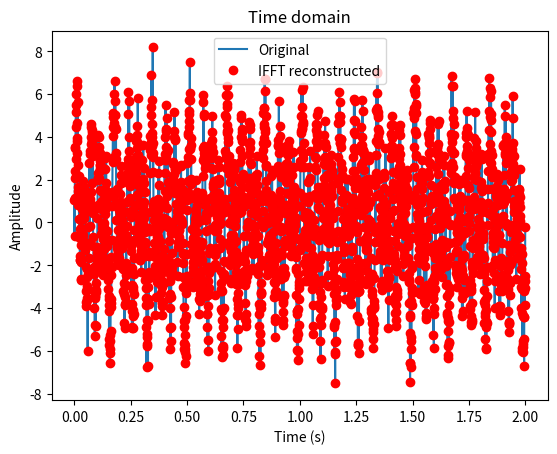
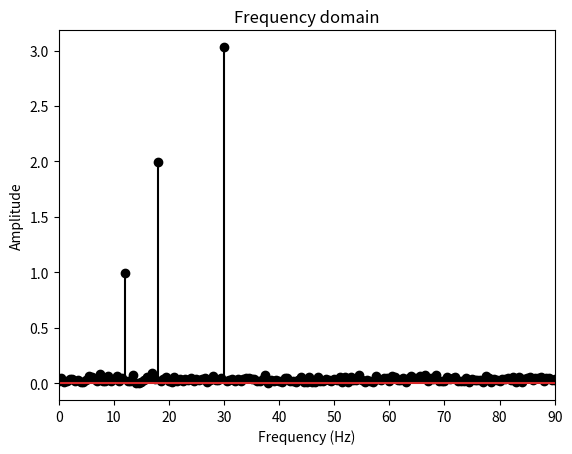
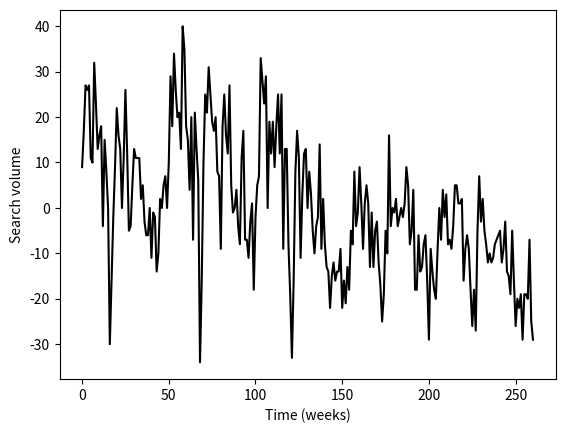
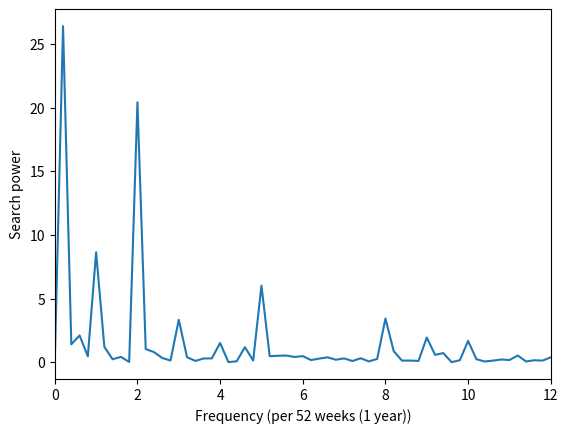

The script that saved these images, in order: (Note: this script raises an exception after producing the figures.)
import numpy as np 
import matplotlib.pyplot as plt
import scipy.io as sio
import scipy.fftpack
import scipy.signal
import scipy.io.wavfile
import copy

## Generate a multispectral noisy signal 

# simulation parameters 
srate = 1234 # in Hz
npnts = srate*2 # 2 seconds
time = np.arange(0,npnts)/srate

# frequencies to include
frex = [ 12, 18, 30 ]

signal = np.zeros(len(time))

# loop over frequencies to create signal 
for fi in range(0, len(frex)):
    signal = signal + (fi+1)*np.sin(2*np.pi*frex[fi]*time)

# add some noise
signal = signal + np.random.randn(len(signal))

# amplitude spectrum via Fourier transform
signalX = scipy.fftpack.fft(signal)
signalAmp = 2*np.abs(signalX)/npnts # extracting amplitude from complex fourier transform and then normalizing to retrieve the units of original signal

# vector of frequencies in Hz
hz = np.linspace(0, srate/2, int(np.floor(npnts/2)+1)) # Nyquist is sample rate / 2 and number of frequency bins is number of timepoints / 2 + 1

# plots
plt.plot(time, signal, label='Original')
plt.plot(time, np.real(scipy.fftpack.ifft(signalX)), 'ro', label='IFFT reconstructed')

plt.xlabel('Time (s)')
plt.ylabel('Amplitude')
plt.title('Time domain')
plt.legend()
plt.show()

plt.stem(hz, signalAmp[0:len(hz)], 'k')
plt.xlim([0, np.max(frex)*3])
plt.xlabel('Frequency (Hz)')
plt.ylabel('Amplitude')
plt.title('Frequency domain')
plt.show()


## example with real data

# data downloaded from https://trends.google.com/trends/explore?date=today%205-y&geo=US&q=signal%20processing
searchdata = [69,77,87,86,87,71,70,92,83,73,76,78,56,75,68,60,30,44,58,69,82,76,73,60,71,86,72,55,56,65,73,71,71,71,62,65,57,54,54,60,49,59,58,46,50,62,60,65,67,60,70,89,78,94,86,80,81,73,100,95,78,75,64,80,53,81,73,66,26,44,70,85,81,91,85,79,77,80,68,67,51,78,85,76,72,87,65,59,60,64,56,52,71,77,53,53,49,57,61,42,58,65,67,93,88,83,89,60,79,72,79,69,78,85,72,85,51,73,73,52,41,27,44,68,77,71,49,63,72,73,60,68,63,55,50,56,58,74,51,62,52,47,46,38,45,48,44,46,46,51,38,44,39,47,42,55,52,68,56,59,69,61,51,61,65,61,47,59,47,55,57,48,43,35,41,55,50,76,56,60,59,62,56,58,60,58,61,69,65,52,55,64,42,42,54,46,47,52,54,44,31,51,46,42,40,51,60,53,64,58,63,52,53,51,56,65,65,61,61,62,44,51,54,51,42,34,42,33,55,67,57,62,55,52,48,50,48,49,52,53,54,55,48,51,57,46,45,41,55,44,34,40,38,41,31,41,41,40,53,35,31]
N = len(searchdata)

# possible normalizations
searchdata = searchdata - np.mean(searchdata)

# power 
searchpow = np.abs( scipy.fftpack.fft( searchdata)/N)**2
#hz = np.linspace(0, 0.5, int(np.floor(N/2)+1)) # Nyquist is 0.5 weeks
hz = np.linspace(0, 52, N); # Set frequency vector to be per year (52 weeks). Normally it's per second (Hz). Example (Peak at 2 will mean 2/year or 2/sec (2Hz))

plt.plot(searchdata,'k-')
plt.xlabel('Time (weeks)')
plt.ylabel('Search volume')
plt.show()

#plt.plot(hz, searchpow[0:len(hz)], 'ms-')
plt.plot(hz, searchpow)
# plt.xlabel('Frequency (week ^-1)') # was having trouble interpreting the plotting trick. Plotting frequency as 1/week
plt.xlabel('Frequency (per 52 weeks (1 year))') 
plt.ylabel('Search power')
#plt.xlim([0, 0.06])
plt.xlim([0, 12]) # showing it in months. 12 months = 12/year. Can set xlim to be larger but 12 makes sense because it makes it related to the year. 
plt.show()
# plot has peak in ~0.04 / week -> which equals to around 24 weeks (6 months). This would be equivalent to the plotting trick in the video to convert into number of instances per year

# load data and extract 
matdat = sio.loadmat('EEGrestingState.mat')
eegdata = matdat['eegdata'][0]
srate = matdat['srate'][0]

# time vector
N = len(eegdata)
timevec = np.arange(0,N)/srate

# plot the data
plt.plot(timevec, eegdata, 'k')
plt.xlabel('Time (seconds)')
plt.ylabel(r'Voltage $\mu V$')
plt.show()

## one big FFT (not Welch's method)

# "static" FFT over entire period, for comparison with Welch
eegpow = np.abs(scipy.fftpack.fft(eegdata)/N)**2
hz = np.linspace(0, srate/2, int(np.floor(N/2)+1))

## "manual" Welch's method

# window length in seconds*srate
winlength = int(1*srate)

# number of points of overlap
nOverlap = np.round(srate/2)

# window onset times
winonsets = np.arange(0,int(N-winlength),int(winlength-nOverlap))

# note: different-length signal needs a different-length Hz vector
hzW = np.linspace(0,srate/2,int(np.floor(winlength/2)+1))

# Hann window
hannw = .5 - np.cos(2*np.pi*np.linspace(0,1,int(winlength)))/2

# initialize the power matrix (windows x frequencies)
eegpowW = np.zeros(len(hzW))

# loop over frequencies
for wi in range(0,len(winonsets)):

    # get a chunk of data from this time window
    datachunk = eegdata[ winonsets[wi]:winonsets[wi]+winlength ]

    # apply Hann taper to data
    datachunk = datachunk * hannw
    
    # compute its power
    tmppow = np.abs(scipy.fftpack.fft(datachunk)/winlength)**2

    # enter into matrix
    eegpowW = eegpowW + tmppow[0:len(hzW)]

# divide by N
eegpowW = eegpowW / len(winonsets)

# plotting
plt.plot(hz,eegpow[0:len(hz)],'k',label='Static FFT')
plt.plot(hzW, eegpowW/10, 'r', label='Welch''s method')
plt.xlim([0,40])
plt.xlabel('Frequency (Hz)')
plt.legend()
plt.show()

## "manual" Welch's method

# window length in seconds*srate
winlength = int( 1*srate )

# number of points of overlap
nOverlap = np.round(srate/2)

# window onset times
winonsets = np.arange(0,int(N-winlength),int(winlength-nOverlap))

# note: different-length signal needs a different-length Hz vector
hzW = np.linspace(0,srate/2,int(np.floor(winlength/2)+1))

# Hann window
hannw = .5 - np.cos(2*np.pi*np.linspace(0,1,int(winlength)))/2

# initialize the power matrix (windows x frequencies)
eegpowW = np.zeros(len(hzW))

# loop over frequencies
for wi in range(0,len(winonsets)):
    
    # get a chunk of data from this time window
    datachunk = eegdata[ winonsets[wi]:winonsets[wi]+winlength ]
    
    # apply Hann taper to data
    datachunk = datachunk * hannw
    
    # compute its power
    tmppow = np.abs(scipy.fftpack.fft(datachunk)/winlength)**2
    
    # enter into matrix
    eegpowW = eegpowW  + tmppow[0:len(hzW)]

# divide by N
eegpowW = eegpowW / len(winonsets)


# plotting
plt.plot(hz,eegpow[0:len(hz)],'k',label='Static FFT')
plt.plot(hzW,eegpowW/10,'r',label='Welch''s method')
plt.xlim([0,40])
plt.xlabel('Frequency (Hz)')
plt.legend()
plt.show()

## Python's welch

# create Hann window
winsize = int( 2*srate ) # 2-second window
hannw = 0.5 - np.cos(2*np.pi*np.linspace(0, 1, winsize))/2

# number of FFT points (frequency resolution)
nfft = srate*100

f, welchpow = scipy.signal.welch(eegdata, fs=srate, window=hannw, nperseg=winsize, noverlap=winsize/4, nfft=nfft)

plt.semilogy(f, welchpow)
plt.xlim([0,40])
plt.xlabel('frequency [Hz]')
plt.ylabel('Power')
plt.show()
